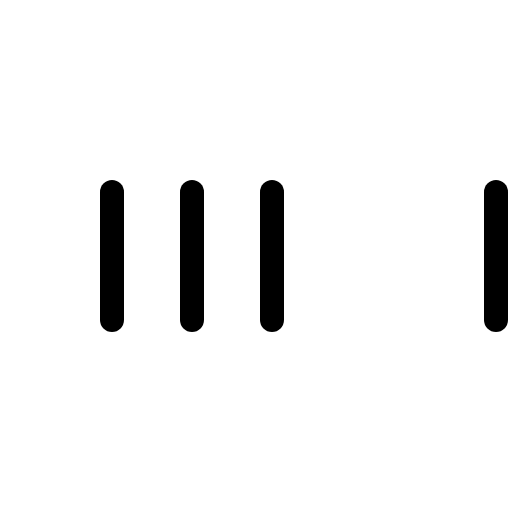
t = 0.00 s
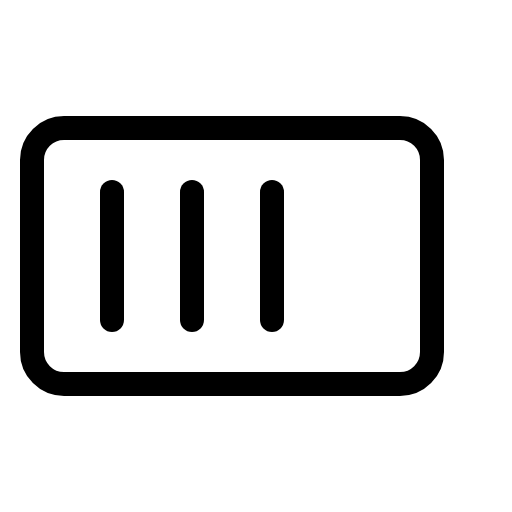
t = 1.20 s
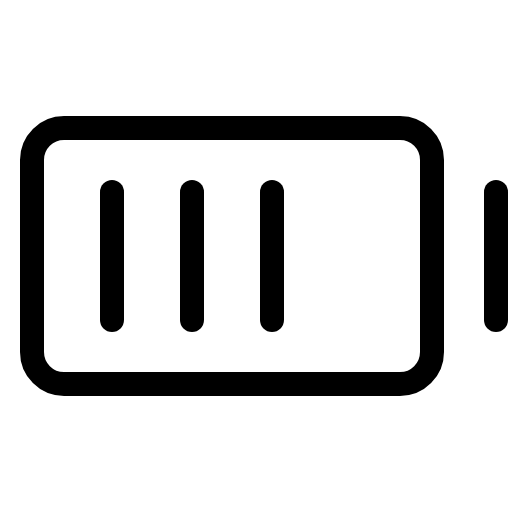
t = 1.58 s
t = 1.95 s: frame unchanged from t = 1.58 s, image omitted
t = 2.33 s: frame unchanged from t = 1.58 s, image omitted

The animated SVG that drew these frames (rendered in a browser with its animation timeline set to each time). Animation: 1 CSS @keyframes rule; one cycle of 2.70 s, repeats indefinitely.

<svg xmlns="http://www.w3.org/2000/svg" viewBox="0 0 256 256">
  <style>
    .draw-line {
      stroke-dasharray: 2000;
      stroke-dashoffset: 0;
    }
    svg:hover .draw-line {
      animation: phosphor-draw-in 1.5s ease-in-out infinite;
    }
    @keyframes phosphor-draw-in {
      0%   { stroke-dashoffset: 2000; }
      100% { stroke-dashoffset: 0; }
    }
  </style><rect width="256" height="256" fill="none"/><rect x="16" y="64" width="200" height="128" rx="16" fill="none" stroke="currentColor" stroke-linecap="round" stroke-linejoin="round" stroke-width="12" class="draw-line" pathLength="1" style="animation-delay: 0s"/><line x1="136" y1="96" x2="136" y2="160" fill="none" stroke="currentColor" stroke-linecap="round" stroke-linejoin="round" stroke-width="12" class="draw-line" pathLength="1" style="animation-delay: 0.3s"/><line x1="96" y1="96" x2="96" y2="160" fill="none" stroke="currentColor" stroke-linecap="round" stroke-linejoin="round" stroke-width="12" class="draw-line" pathLength="1" style="animation-delay: 0.6s"/><line x1="56" y1="96" x2="56" y2="160" fill="none" stroke="currentColor" stroke-linecap="round" stroke-linejoin="round" stroke-width="12" class="draw-line" pathLength="1" style="animation-delay: 0.9s"/><line x1="248" y1="96" x2="248" y2="160" fill="none" stroke="currentColor" stroke-linecap="round" stroke-linejoin="round" stroke-width="12" class="draw-line" pathLength="1" style="animation-delay: 1.2s"/></svg>
